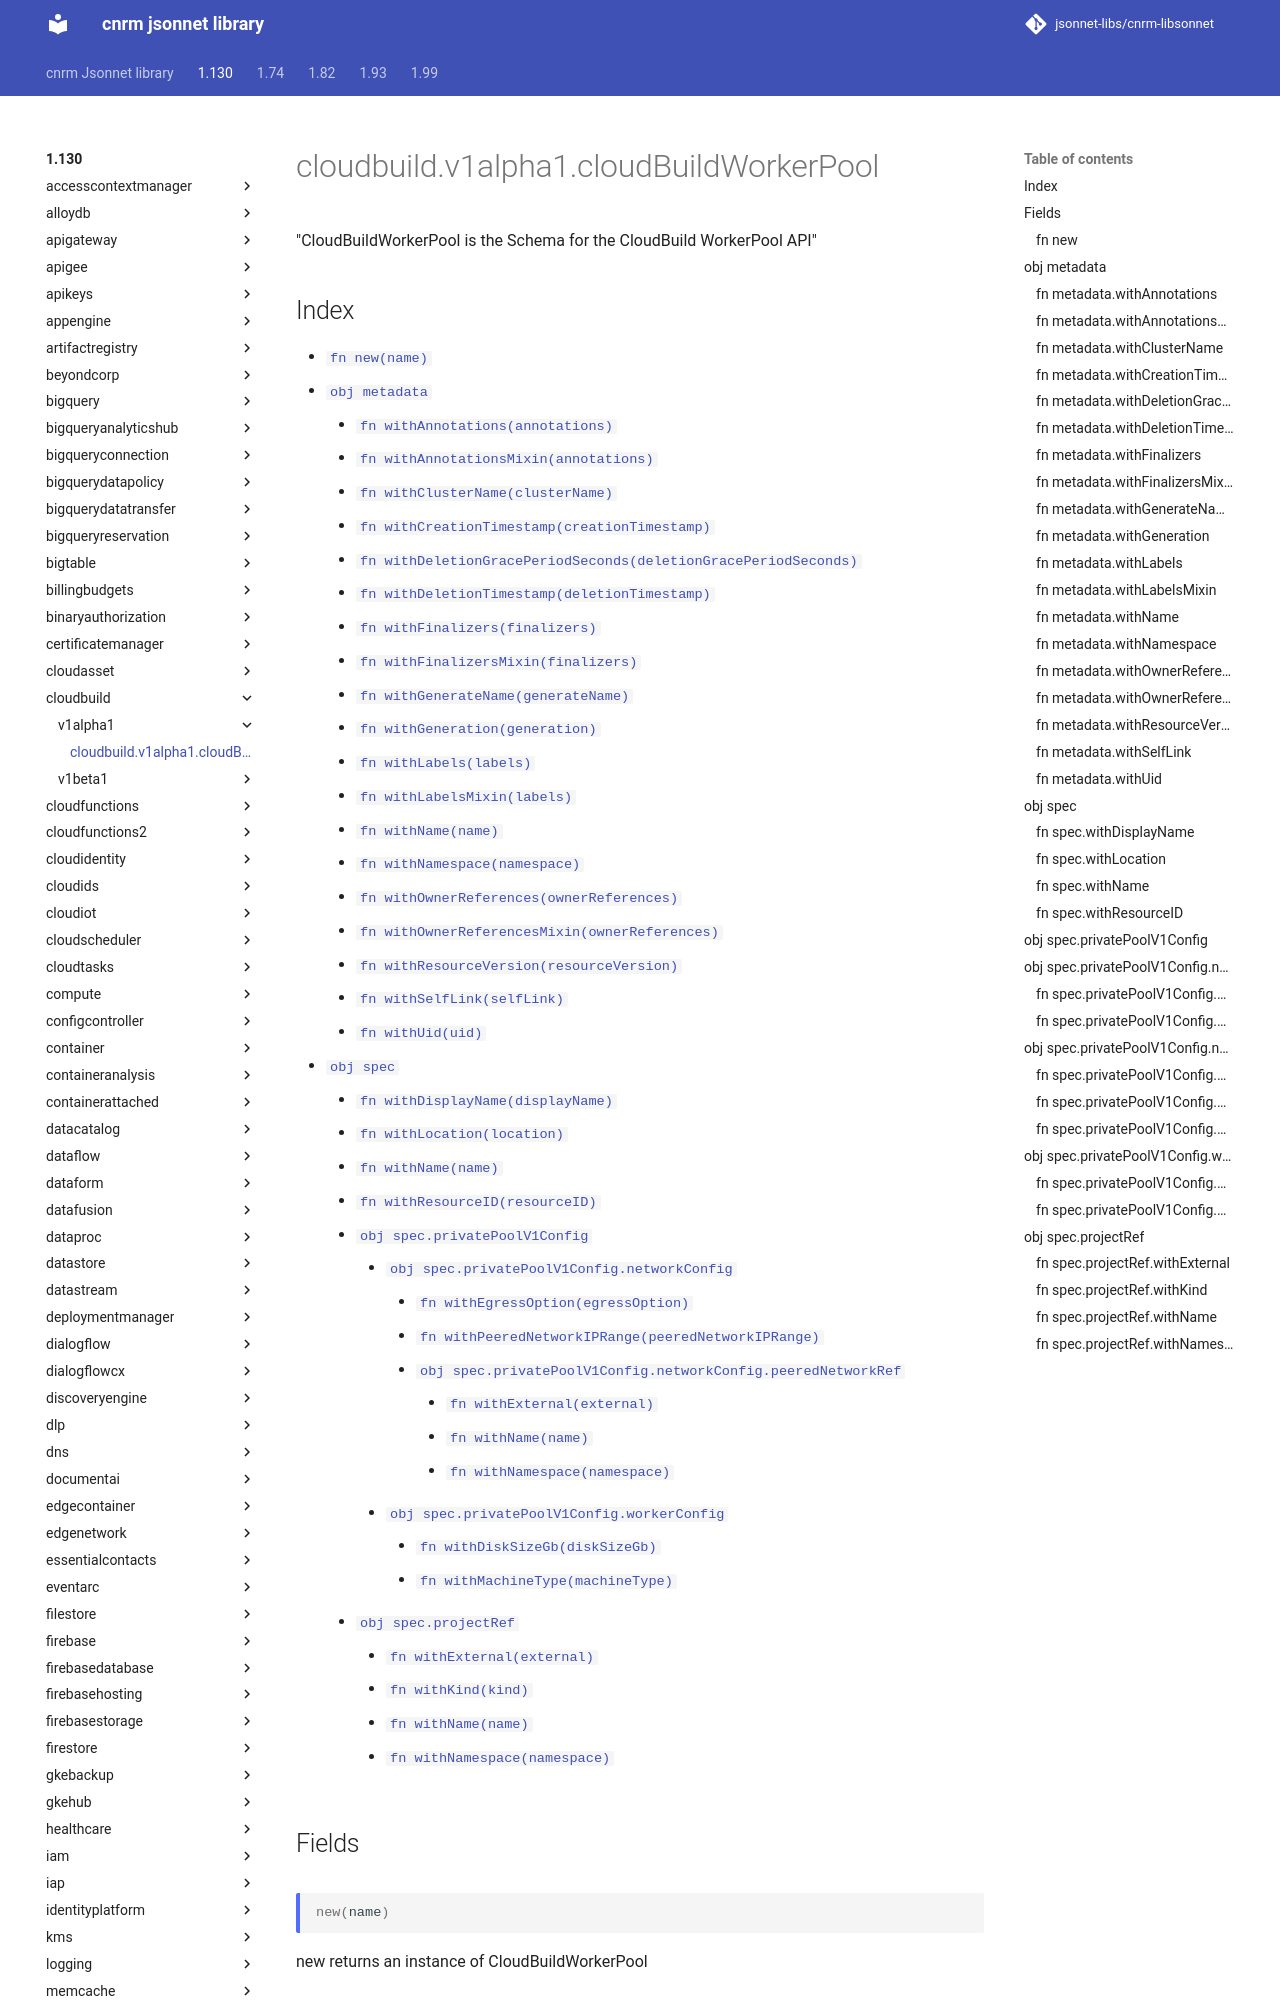

repository: jsonnet-libs/cnrm-libsonnet · page: 1.130/cloudbuild/v1alpha1/cloudBuildWorkerPool/index.html · generator: mkdocs

---
permalink: /1.130/cloudbuild/v1alpha1/cloudBuildWorkerPool/
---

# cloudbuild.v1alpha1.cloudBuildWorkerPool

"CloudBuildWorkerPool is the Schema for the CloudBuild WorkerPool API"

## Index

* [`fn new(name)`](#fn-new)
* [`obj metadata`](#obj-metadata)
  * [`fn withAnnotations(annotations)`](#fn-metadatawithannotations)
  * [`fn withAnnotationsMixin(annotations)`](#fn-metadatawithannotationsmixin)
  * [`fn withClusterName(clusterName)`](#fn-metadatawithclustername)
  * [`fn withCreationTimestamp(creationTimestamp)`](#fn-metadatawithcreationtimestamp)
  * [`fn withDeletionGracePeriodSeconds(deletionGracePeriodSeconds)`](#fn-metadatawithdeletiongraceperiodseconds)
  * [`fn withDeletionTimestamp(deletionTimestamp)`](#fn-metadatawithdeletiontimestamp)
  * [`fn withFinalizers(finalizers)`](#fn-metadatawithfinalizers)
  * [`fn withFinalizersMixin(finalizers)`](#fn-metadatawithfinalizersmixin)
  * [`fn withGenerateName(generateName)`](#fn-metadatawithgeneratename)
  * [`fn withGeneration(generation)`](#fn-metadatawithgeneration)
  * [`fn withLabels(labels)`](#fn-metadatawithlabels)
  * [`fn withLabelsMixin(labels)`](#fn-metadatawithlabelsmixin)
  * [`fn withName(name)`](#fn-metadatawithname)
  * [`fn withNamespace(namespace)`](#fn-metadatawithnamespace)
  * [`fn withOwnerReferences(ownerReferences)`](#fn-metadatawithownerreferences)
  * [`fn withOwnerReferencesMixin(ownerReferences)`](#fn-metadatawithownerreferencesmixin)
  * [`fn withResourceVersion(resourceVersion)`](#fn-metadatawithresourceversion)
  * [`fn withSelfLink(selfLink)`](#fn-metadatawithselflink)
  * [`fn withUid(uid)`](#fn-metadatawithuid)
* [`obj spec`](#obj-spec)
  * [`fn withDisplayName(displayName)`](#fn-specwithdisplayname)
  * [`fn withLocation(location)`](#fn-specwithlocation)
  * [`fn withName(name)`](#fn-specwithname)
  * [`fn withResourceID(resourceID)`](#fn-specwithresourceid)
  * [`obj spec.privatePoolV1Config`](#obj-specprivatepoolv1config)
    * [`obj spec.privatePoolV1Config.networkConfig`](#obj-specprivatepoolv1confignetworkconfig)
      * [`fn withEgressOption(egressOption)`](#fn-specprivatepoolv1confignetworkconfigwithegressoption)
      * [`fn withPeeredNetworkIPRange(peeredNetworkIPRange)`](#fn-specprivatepoolv1confignetworkconfigwithpeerednetworkiprange)
      * [`obj spec.privatePoolV1Config.networkConfig.peeredNetworkRef`](#obj-specprivatepoolv1confignetworkconfigpeerednetworkref)
        * [`fn withExternal(external)`](#fn-specprivatepoolv1confignetworkconfigpeerednetworkrefwithexternal)
        * [`fn withName(name)`](#fn-specprivatepoolv1confignetworkconfigpeerednetworkrefwithname)
        * [`fn withNamespace(namespace)`](#fn-specprivatepoolv1confignetworkconfigpeerednetworkrefwithnamespace)
    * [`obj spec.privatePoolV1Config.workerConfig`](#obj-specprivatepoolv1configworkerconfig)
      * [`fn withDiskSizeGb(diskSizeGb)`](#fn-specprivatepoolv1configworkerconfigwithdisksizegb)
      * [`fn withMachineType(machineType)`](#fn-specprivatepoolv1configworkerconfigwithmachinetype)
  * [`obj spec.projectRef`](#obj-specprojectref)
    * [`fn withExternal(external)`](#fn-specprojectrefwithex
